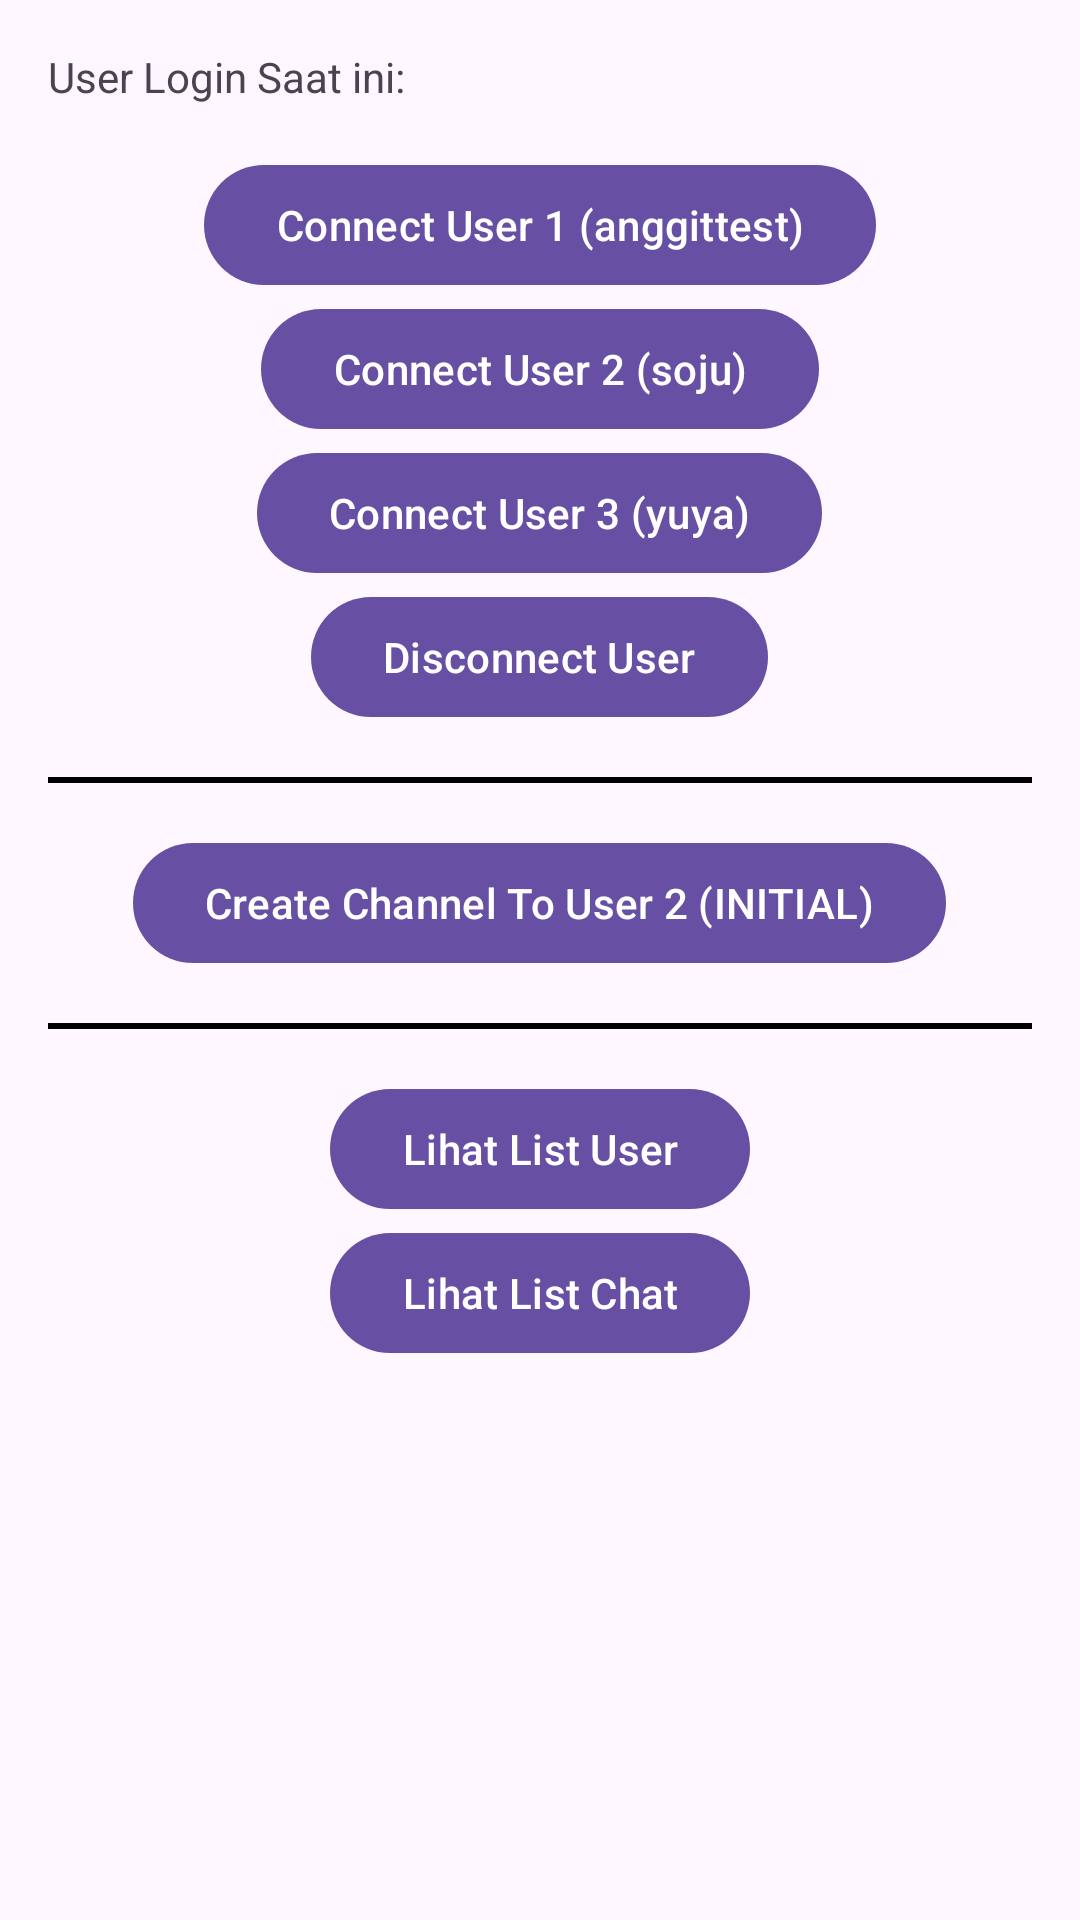

Reconstruct the res/layout file that produces this screen, plus the resources it refers to.
<!-- AndroidManifest.xml: application theme Theme.SendbirdCore -->
<!-- res/layout/activity_main.xml -->
<?xml version="1.0" encoding="utf-8"?>
<androidx.appcompat.widget.LinearLayoutCompat xmlns:android="http://schemas.android.com/apk/res/android"
    xmlns:app="http://schemas.android.com/apk/res-auto"
    xmlns:tools="http://schemas.android.com/tools"
    android:layout_width="match_parent"
    android:layout_height="match_parent"
    android:orientation="vertical"
    android:padding="16dp"
    tools:context=".MainActivity">

    <androidx.appcompat.widget.AppCompatTextView
        android:id="@+id/tv_current_user_logged_in"
        android:layout_width="wrap_content"
        android:layout_height="wrap_content"
        android:layout_marginBottom="16dp"
        android:text="User Login Saat ini: " />

    <com.google.android.material.button.MaterialButton
        android:id="@+id/btn_connect_user_1"
        android:layout_width="wrap_content"
        android:layout_height="wrap_content"
        android:layout_gravity="center"
        android:text="Connect User 1 (anggittest)" />

    <com.google.android.material.button.MaterialButton
        android:id="@+id/btn_connect_user_2"
        android:layout_width="wrap_content"
        android:layout_height="wrap_content"
        android:layout_gravity="center"
        android:text="Connect User 2 (soju)" />

    <com.google.android.material.button.MaterialButton
        android:id="@+id/btn_connect_user_3"
        android:layout_width="wrap_content"
        android:layout_height="wrap_content"
        android:layout_gravity="center"
        android:text="Connect User 3 (yuya)" />

    <com.google.android.material.button.MaterialButton
        android:id="@+id/btn_disconnect"
        android:layout_width="wrap_content"
        android:layout_height="wrap_content"
        android:layout_gravity="center"
        android:text="Disconnect User" />

    <View
        android:layout_width="match_parent"
        android:layout_height="2dp"
        android:layout_marginVertical="16dp"
        android:background="@color/black" />

    <com.google.android.material.button.MaterialButton
        android:id="@+id/btn_create_channel"
        android:layout_width="wrap_content"
        android:layout_height="wrap_content"
        android:layout_gravity="center"
        android:text="Create Channel To User 2 (INITIAL)" />

    <View
        android:layout_width="match_parent"
        android:layout_height="2dp"
        android:layout_marginVertical="16dp"
        android:background="@color/black" />


    <com.google.android.material.button.MaterialButton
        android:id="@+id/btn_open_list_user"
        android:layout_width="wrap_content"
        android:layout_height="wrap_content"
        android:layout_gravity="center"
        android:text="Lihat List User" />

    <com.google.android.material.button.MaterialButton
        android:id="@+id/btn_open_list_chat"
        android:layout_width="wrap_content"
        android:layout_height="wrap_content"
        android:layout_gravity="center"
        android:text="Lihat List Chat" />


</androidx.appcompat.widget.LinearLayoutCompat>
<!-- resources referenced by this layout -->
<resources>
  <color name="black">#FF000000</color>
  <style name="Theme.SendbirdCore" parent="Base.Theme.SendbirdCore" />
  <style name="Base.Theme.SendbirdCore" parent="Theme.Material3.DayNight.NoActionBar">
          
          
      </style>
</resources>
